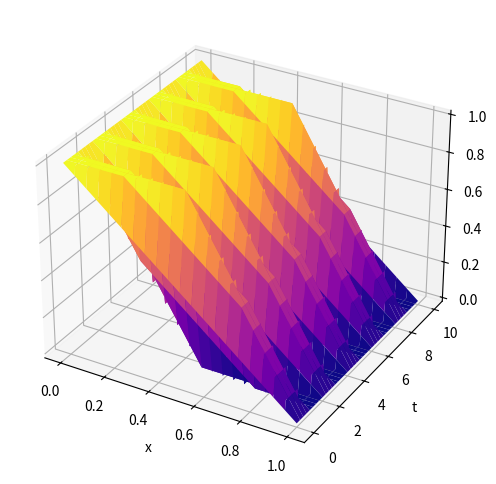
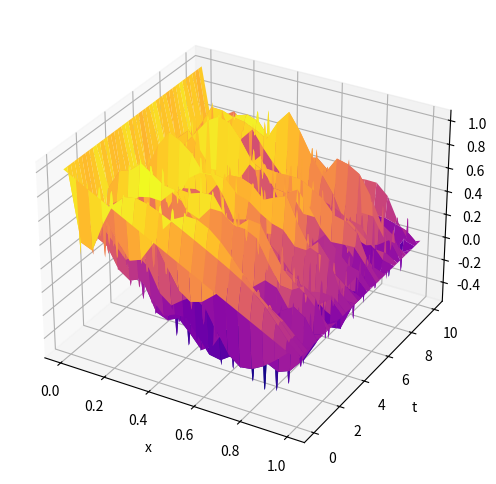
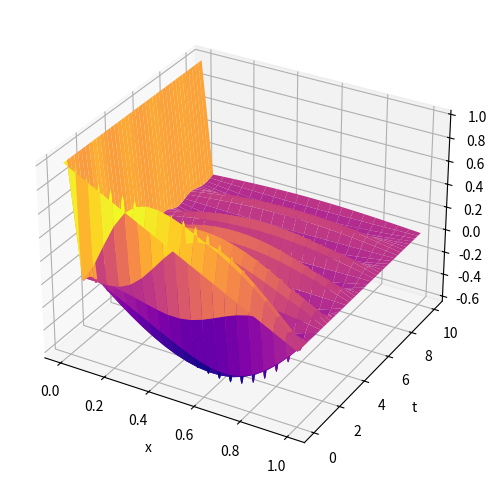

These figures' Python source, in order:
import numpy as np
import matplotlib.pyplot as plt

def U0x(x):
    return 1 - x


def schemeCross(x_limits, h, t_limits, little_tau):
    x_steps = int((x_limits[1] - x_limits[0]) / h) + 1
    t_steps = int((t_limits[1] - t_limits[0]) / little_tau) + 1
    
    U =np.zeros((t_steps, x_steps))
    lambda_ = little_tau**2 / h**2
    
    x = np.arange(x_limits[0], x_limits[1] + h, h)
    t = np.arange(t_limits[0], t_limits[1] + little_tau, little_tau)
    
    for j in range(t_steps):
        for i in range(x_steps-1):
           if j == 0:
               U[j, i] = U0x(x[i])
           elif j == 1:
               U[j, i] = U[0, i] + little_tau
           else:
               break;  
        U[j,0] = 1
    
    for j in range(1, t_steps - 1):
        for i in range(1, x_steps-1):
            U[j+1, i] = 2*(1-lambda_)*U[j,i] + lambda_*(U[j, i+1] + U[j, i-1]) - U[j-1, i]
            
    return  x, t, U

def schemeRotateH(x_limits, h, t_limits, little_tau):
    x_steps = int((x_limits[1] - x_limits[0]) / h) + 1
    t_steps = int((t_limits[1] - t_limits[0]) / little_tau) + 1
    
    U = np.zeros((t_steps, x_steps))
    lambda_ = little_tau**2 / (2 * h**2) 
    
    x = np.arange(x_limits[0], x_limits[1] + h, h)
    t = np.arange(t_limits[0], t_limits[1] + little_tau, little_tau)

    U[:, 0] = 1 
    U[:, -1] = 0 
    
    U[0, :] = U0x(x)  
    
    if t_steps > 1:
        U[1, 1:-1] = U[0, 1:-1] + little_tau

    
    for j in range(1, t_steps - 1):
        S = np.zeros(x_steps)  
        T = np.zeros(x_steps)  
        
        for i in range(1, x_steps - 1):
            denominator = 1 + 2*lambda_ - lambda_*S[i-1]
            S[i] = lambda_ / denominator
            T[i] = (lambda_ * T[i-1] - (1 + 2*lambda_) * U[j-1, i] + lambda_ * (U[j-1, i+1] + U[j-1, i-1]) + 2*U[j, i]) / denominator
          
        for i in range(x_steps - 2, 0, -1):
            U[j+1, i] = S[i] * U[j+1, i+1] + T[i]  
    
    return x, t, U  
    

def schemeT(x_limits, h, t_limits, little_tau):
    
    x_steps = int(round((x_limits[1] - x_limits[0]) / h)) + 1
    t_steps = int(round((t_limits[1] - t_limits[0]) / little_tau)) + 1
  
    U = np.zeros((t_steps, x_steps))
    lambda_ = (little_tau**2) / (h**2)
    
    x = np.linspace(x_limits[0], x_limits[1], x_steps)
    t = np.linspace(t_limits[0], t_limits[1], t_steps)
    
    U[:, 0] = 1 
    U[:, -1] = 0 
    
    U[0, :] = U0x(x)  
    
    if t_steps > 1:
        U[1, 1:-1] = U[0, 1:-1] + little_tau  
    
    
    for j in range(1, t_steps - 1):
        S = np.zeros(x_steps)
        T = np.zeros(x_steps)

        for i in range(1, x_steps - 1):
            denominator = 1 + 2*lambda_ - lambda_*S[i-1]
            S[i] = lambda_ / denominator
            T[i] = (2*U[j, i] - U[j-1, i] + lambda_*T[i-1]) / denominator

        for i in range(x_steps - 2, 0, -1):
            U[j+1, i] = S[i] * U[j+1, i+1] + T[i]
    
    return x, t, U

# функция отриосвки
def drawGraph(x, t, U, name):
    fig = plt.figure(figsize=(8,6))
    fig.canvas.manager.set_window_title(name)
    ax_3d = fig.add_subplot(projection='3d')
    x_gred, t_grid = np.meshgrid(x, t)
    ax_3d.plot_surface(x_gred, t_grid, U, cmap='plasma')
    ax_3d.set_xlabel('x')
    ax_3d.set_ylabel('t')
    ax_3d.set_zlabel('U')
    plt.show()

x_limits = [0, 1]
t_limits = [0, 10]
little_tau = 0.05
h = 0.05

x1, t1, U1 = schemeCross(x_limits, h, t_limits, little_tau)
x2, t2, U2 = schemeRotateH(x_limits, h, t_limits, little_tau)
x3, t3, U3 = schemeT(x_limits, h, t_limits, little_tau)
drawGraph(x1, t1, U1, "Крест")
drawGraph(x2, t2, U2, "Перевернутый H")
drawGraph(x3, t3, U3, "T")
    